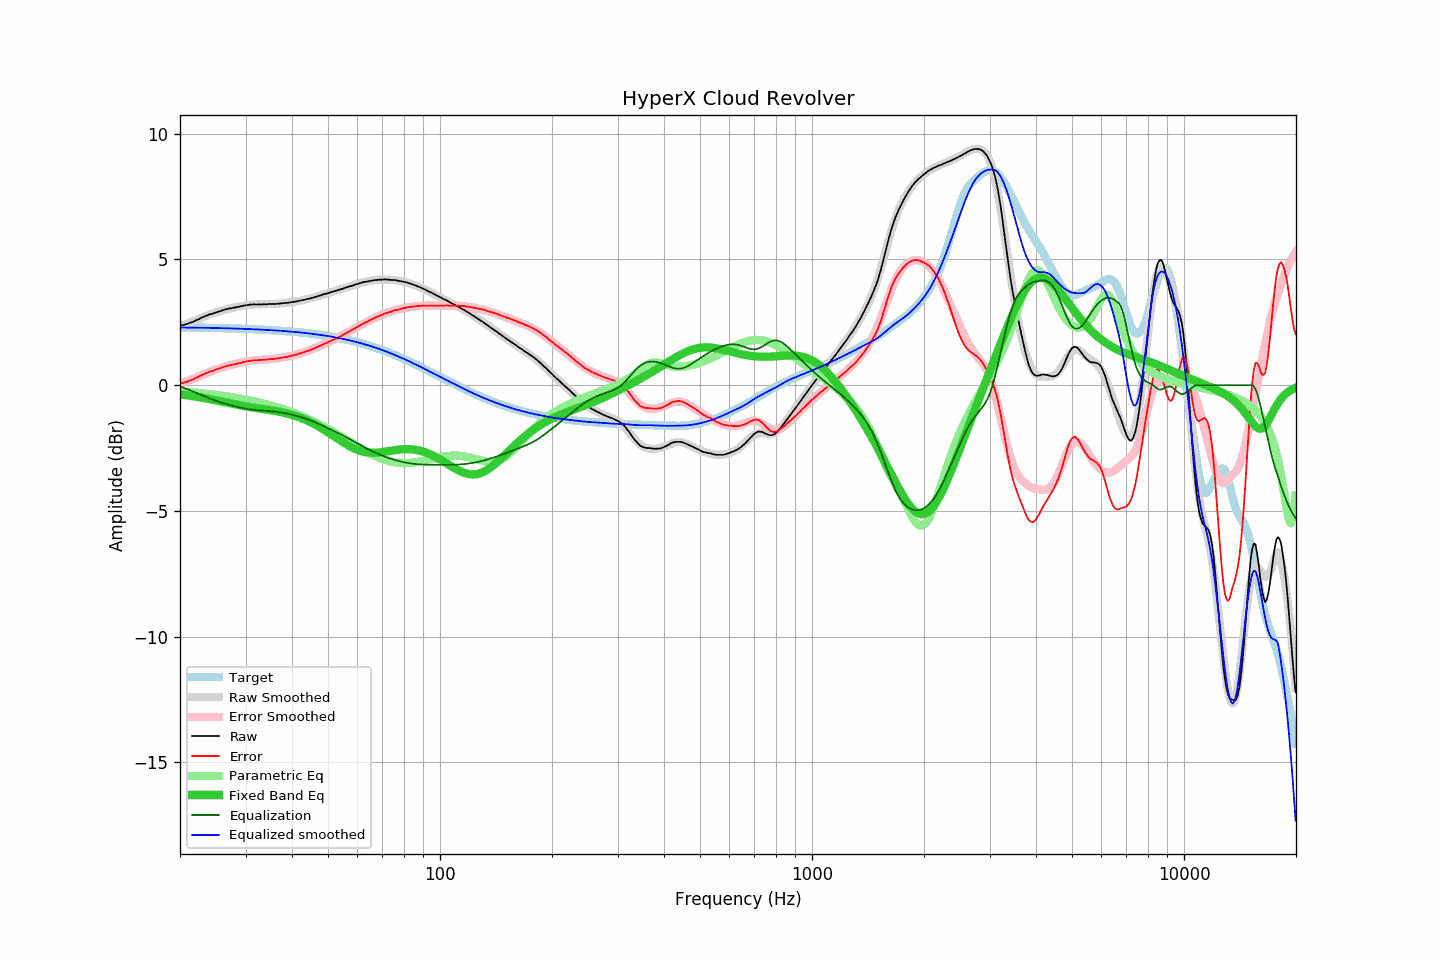

The data file committed next to this chart (first rows):
frequency, raw, error, smoothed, error_smoothed, equalization, parametric_eq, equalized_raw, equalized_smoothed, target
20.00, 2.37, 0.07, 2.34, 0.05, -0.05, -0.37, 2.32, 2.29, 2.30
20.20, 2.38, 0.08, 2.37, 0.07, -0.07, -0.37, 2.30, 2.29, 2.30
20.40, 2.39, 0.09, 2.39, 0.10, -0.10, -0.38, 2.29, 2.29, 2.30
20.61, 2.41, 0.11, 2.41, 0.12, -0.12, -0.39, 2.29, 2.29, 2.30
20.81, 2.43, 0.13, 2.44, 0.15, -0.15, -0.40, 2.28, 2.29, 2.30
21.02, 2.45, 0.15, 2.46, 0.17, -0.17, -0.41, 2.28, 2.29, 2.30
21.23, 2.48, 0.18, 2.49, 0.20, -0.20, -0.42, 2.28, 2.29, 2.29
21.44, 2.50, 0.20, 2.51, 0.22, -0.22, -0.43, 2.28, 2.29, 2.29
21.66, 2.52, 0.23, 2.54, 0.25, -0.25, -0.44, 2.27, 2.29, 2.29
21.87, 2.55, 0.26, 2.56, 0.27, -0.27, -0.45, 2.27, 2.29, 2.29
22.09, 2.59, 0.30, 2.59, 0.30, -0.30, -0.46, 2.29, 2.29, 2.29
22.31, 2.61, 0.32, 2.61, 0.33, -0.33, -0.47, 2.28, 2.28, 2.29
22.54, 2.64, 0.35, 2.64, 0.36, -0.36, -0.48, 2.28, 2.28, 2.29
22.76, 2.68, 0.39, 2.67, 0.38, -0.38, -0.49, 2.29, 2.28, 2.29
22.99, 2.70, 0.41, 2.70, 0.41, -0.41, -0.50, 2.29, 2.28, 2.29
23.22, 2.73, 0.44, 2.72, 0.44, -0.44, -0.51, 2.29, 2.28, 2.28
23.45, 2.76, 0.47, 2.75, 0.47, -0.47, -0.53, 2.29, 2.28, 2.28
23.69, 2.78, 0.50, 2.77, 0.49, -0.49, -0.54, 2.28, 2.28, 2.28
23.92, 2.81, 0.53, 2.80, 0.52, -0.52, -0.55, 2.29, 2.28, 2.28
24.16, 2.83, 0.55, 2.82, 0.54, -0.54, -0.56, 2.28, 2.28, 2.28
24.40, 2.84, 0.56, 2.85, 0.57, -0.57, -0.57, 2.27, 2.28, 2.28
24.65, 2.86, 0.58, 2.87, 0.59, -0.59, -0.59, 2.26, 2.28, 2.28
24.89, 2.89, 0.61, 2.89, 0.62, -0.62, -0.60, 2.27, 2.27, 2.28
25.14, 2.91, 0.63, 2.91, 0.64, -0.64, -0.61, 2.27, 2.27, 2.27
25.39, 2.93, 0.66, 2.93, 0.66, -0.66, -0.63, 2.27, 2.27, 2.27
25.65, 2.95, 0.68, 2.95, 0.68, -0.68, -0.64, 2.27, 2.27, 2.27
25.91, 2.97, 0.70, 2.97, 0.70, -0.70, -0.65, 2.27, 2.27, 2.27
26.16, 2.99, 0.72, 2.99, 0.72, -0.72, -0.67, 2.27, 2.27, 2.27
26.43, 3.01, 0.74, 3.00, 0.74, -0.74, -0.68, 2.27, 2.26, 2.27
26.69, 3.03, 0.76, 3.02, 0.76, -0.76, -0.69, 2.27, 2.26, 2.26
26.96, 3.04, 0.78, 3.03, 0.77, -0.77, -0.71, 2.26, 2.26, 2.26
27.23, 3.06, 0.80, 3.05, 0.79, -0.79, -0.72, 2.27, 2.26, 2.26
27.50, 3.06, 0.80, 3.07, 0.81, -0.81, -0.73, 2.25, 2.26, 2.26
27.77, 3.08, 0.82, 3.08, 0.82, -0.82, -0.75, 2.25, 2.25, 2.26
28.05, 3.09, 0.83, 3.09, 0.84, -0.84, -0.76, 2.25, 2.25, 2.25
28.33, 3.10, 0.85, 3.11, 0.86, -0.86, -0.77, 2.24, 2.25, 2.25
28.62, 3.12, 0.87, 3.12, 0.87, -0.87, -0.78, 2.25, 2.25, 2.25
28.90, 3.13, 0.88, 3.13, 0.89, -0.89, -0.80, 2.24, 2.25, 2.25
29.19, 3.14, 0.89, 3.14, 0.90, -0.90, -0.81, 2.24, 2.24, 2.25
29.48, 3.16, 0.91, 3.16, 0.91, -0.91, -0.82, 2.24, 2.24, 2.24
29.78, 3.17, 0.93, 3.17, 0.93, -0.93, -0.83, 2.24, 2.24, 2.24
30.08, 3.18, 0.94, 3.18, 0.94, -0.94, -0.84, 2.24, 2.24, 2.24
30.38, 3.19, 0.95, 3.18, 0.95, -0.95, -0.86, 2.24, 2.24, 2.24
30.68, 3.20, 0.96, 3.19, 0.96, -0.96, -0.87, 2.24, 2.23, 2.23
30.99, 3.21, 0.98, 3.20, 0.97, -0.97, -0.88, 2.24, 2.23, 2.23
31.30, 3.21, 0.98, 3.20, 0.98, -0.98, -0.89, 2.23, 2.23, 2.23
31.61, 3.22, 0.99, 3.21, 0.98, -0.98, -0.90, 2.23, 2.22, 2.23
31.93, 3.21, 0.99, 3.21, 0.99, -0.99, -0.91, 2.22, 2.22, 2.22
32.24, 3.21, 0.99, 3.21, 1.00, -1.00, -0.92, 2.21, 2.22, 2.22
32.57, 3.22, 1.00, 3.22, 1.00, -1.00, -0.93, 2.22, 2.22, 2.22
32.89, 3.21, 0.99, 3.22, 1.00, -1.00, -0.94, 2.20, 2.21, 2.21
33.22, 3.22, 1.01, 3.22, 1.01, -1.01, -0.94, 2.21, 2.21, 2.21
33.55, 3.22, 1.01, 3.22, 1.01, -1.01, -0.95, 2.20, 2.20, 2.21
33.89, 3.22, 1.01, 3.22, 1.02, -1.02, -0.96, 2.20, 2.20, 2.20
34.23, 3.22, 1.02, 3.22, 1.02, -1.02, -0.97, 2.20, 2.20, 2.20
34.57, 3.23, 1.03, 3.22, 1.03, -1.03, -0.98, 2.20, 2.19, 2.20
34.92, 3.23, 1.04, 3.22, 1.03, -1.03, -0.99, 2.19, 2.19, 2.19
35.27, 3.23, 1.04, 3.23, 1.04, -1.04, -1.00, 2.19, 2.19, 2.19
35.62, 3.23, 1.04, 3.23, 1.05, -1.05, -1.01, 2.18, 2.18, 2.18
35.97, 3.23, 1.05, 3.23, 1.05, -1.05, -1.02, 2.17, 2.18, 2.18
... 635 more rows
